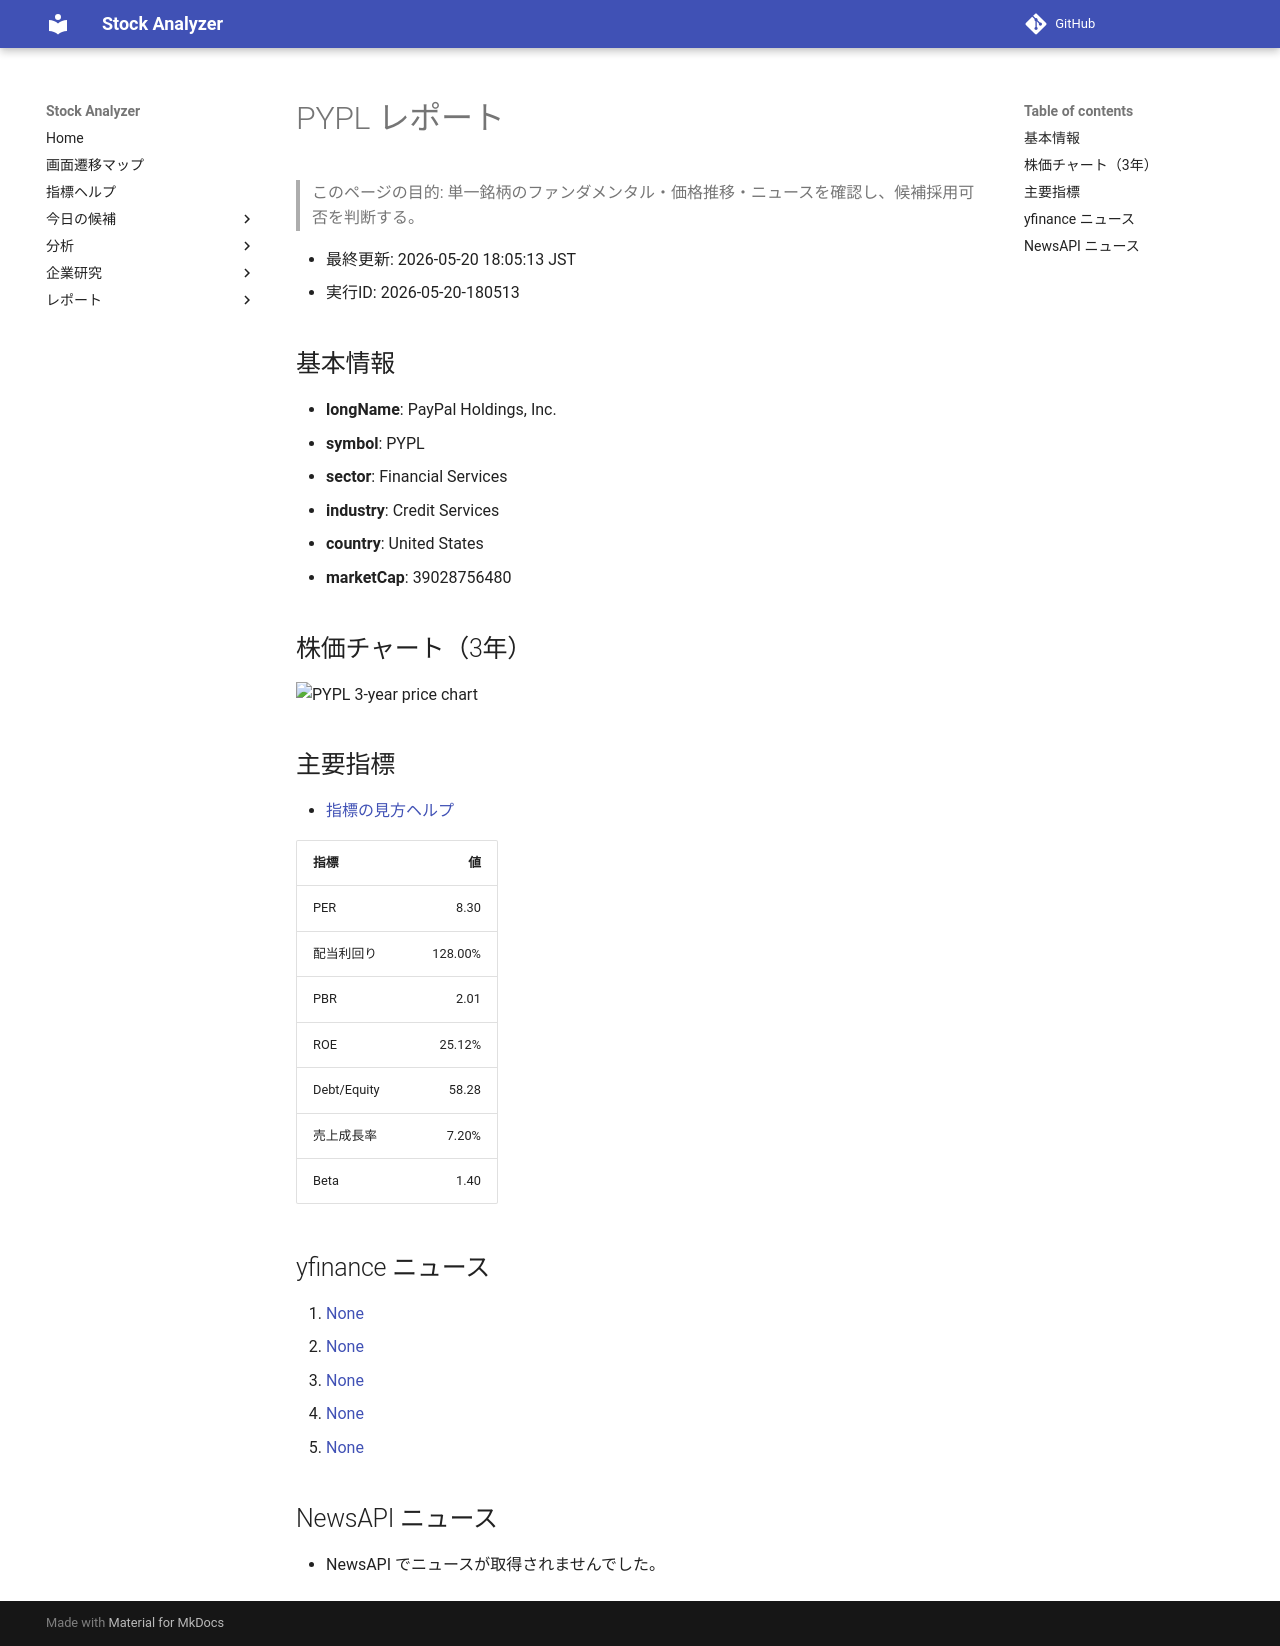

repository: Yumi-note/Making-APP · page: reports/2026-05-20/180513/PYPL/index.html · generator: mkdocs

# PYPL レポート

> このページの目的: 単一銘柄のファンダメンタル・価格推移・ニュースを確認し、候補採用可否を判断する。

- 最終更新: 2026-05-20 18:05:13 JST
- 実行ID: 2026-05-20-180513

## 基本情報

- **longName**: PayPal Holdings, Inc.
- **symbol**: PYPL
- **sector**: Financial Services
- **industry**: Credit Services
- **country**: United States
- **marketCap**: 39028756480

## 株価チャート（3年）

![PYPL 3-year price chart](PYPL_3y.png)

## 主要指標

- [指標の見方ヘルプ](../../../../indicators.md)

| 指標 | 値 |
|---|---:|
| PER | 8.30 |
| 配当利回り | 128.00% |
| PBR | 2.01 |
| ROE | 25.12% |
| Debt/Equity | 58.28 |
| 売上成長率 | 7.20% |
| Beta | 1.40 |

## yfinance ニュース

1. [None](None)
2. [None](None)
3. [None](None)
4. [None](None)
5. [None](None)

## NewsAPI ニュース

- NewsAPI でニュースが取得されませんでした。
